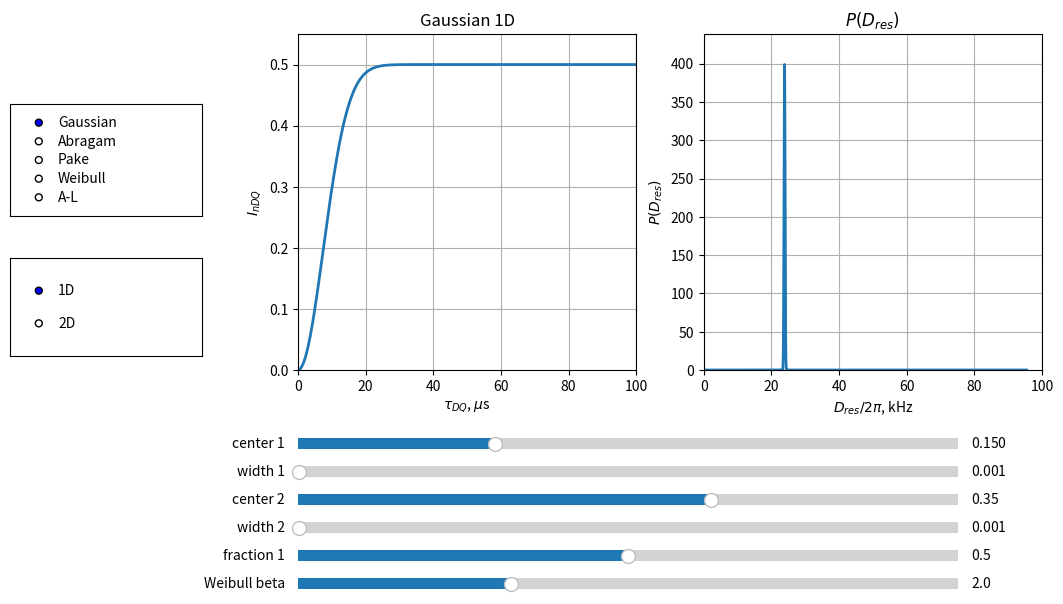

Generate this figure with matplotlib:
import numpy as np
import matplotlib.pyplot as plt
from matplotlib.widgets import Slider, RadioButtons
from scipy.integrate import trapezoid as trapz

# -----------------------------
# Constants / grid
# -----------------------------
k = 0.4
D_grid = np.linspace(0, 0.60, 6000)
tau = np.linspace(0, 100, 500)


# -----------------------------
# Probability distributions
# -----------------------------
def normalize(P, D):
    area = trapz(P, D)
    if area <= 0:
        return np.zeros_like(P)
    return P / area


def P_gaussian(D, mu, sigma):
    sigma = max(sigma, 1e-6)
    P = np.exp(-(D - mu) ** 2 / (2 * sigma ** 2))
    return normalize(P, D)


def P_abragam(D, D0, w):
    w = max(w, 1e-6)
    P = (D / w**2) * np.exp(-(D - D0) ** 2 / (2 * w**2))
    P[P < 0] = 0
    return normalize(P, D)


def P_weibull(D, lam, beta):
    lam = max(lam, 1e-12)
    beta = max(beta, 1e-12)

    P = (beta / lam) * (D / lam) ** (beta - 1) * np.exp(-(D / lam) ** beta)
    P[D <= 0] = 0

    return normalize(P, D)


def P_pake(D, D0, w):
    # Pake-like singular distribution, regularized by small epsilon
    w = max(w, 1e-6)
    eps = 1e-12

    x = (D - D0) / w
    P = np.zeros_like(D)

    mask = np.abs(x) < 1
    P[mask] = 1.0 / np.sqrt(1.0 - x[mask] ** 2 + eps)

    return normalize(P, D)


def P_gaussian_mix2(D, mu1, sigma1, mu2, sigma2, frac1):
    return frac1 * P_gaussian(D, mu1, sigma1) + (1 - frac1) * P_gaussian(D, mu2, sigma2)


def P_abragam_mix2(D, D01, w1, D02, w2, frac1):
    return frac1 * P_abragam(D, D01, w1) + (1 - frac1) * P_abragam(D, D02, w2)


def P_pake_mix2(D, D01, w1, D02, w2, frac1):
    return frac1 * P_pake(D, D01, w1) + (1 - frac1) * P_pake(D, D02, w2)


def P_weibull_mix2(D, lam1, beta1, lam2, beta2, frac1):
    return frac1 * P_weibull(D, lam1, beta1) + (1 - frac1) * P_weibull(D, lam2, beta2)


# -----------------------------
# nDQ models
# -----------------------------
def ndq_from_distribution(t, P, kernel_model, beta=2.0):
    result = []
    beta = max(beta, 1e-12)

    for tau_i in t:
        x = D_grid * tau_i

        if kernel_model == "Gaussian":
            kernel = 1 - np.exp(-k * x**2)

        elif kernel_model == "Abragam":
            kernel = 1 - np.exp(-k * x**2) * np.sinc(x)

        elif kernel_model == "Pake":
            kernel = 1 - np.exp(-k * x**2) * np.cos(x)

        elif kernel_model == "Weibull":
            kernel = 1 - np.exp(-k * x**beta)

        elif kernel_model == "A-L":
            kernel = 1 - (np.exp(-k * x**beta) * np.cos(x))

        else:
            raise ValueError("Unknown kernel model")

        result.append(0.5 * trapz(P * kernel, D_grid))

    return np.array(result)


def open_interactive_dres(parent=None):
    """Open the interactive Dres matplotlib tool and return its figure."""
    # -----------------------------
    # Figure layout
    # -----------------------------
    fig, (ax_curve, ax_dist) = plt.subplots(1, 2, figsize=(12, 7))
    if fig.canvas.manager is not None:
        fig.canvas.manager.set_window_title("Interactive Dres")
    fig.subplots_adjust(left=0.28, bottom=0.4)

    ndq0 = np.zeros_like(tau)
    P0 = np.zeros_like(D_grid)

    (line_curve,) = ax_curve.plot(tau, ndq0, lw=2)
    (line_dist,) = ax_dist.plot(D_grid / (2 * np.pi) * 1000, P0, lw=2)

    ax_curve.set_xlabel(r"$\tau_{DQ}$, $\mu$s")
    ax_curve.set_ylabel(r"$I_{nDQ}$")
    ax_curve.set_xlim(0, 100)
    ax_curve.set_ylim(0, 0.55)
    ax_curve.grid(True)

    ax_dist.set_xlabel(r"$D_{res}/2\pi$, kHz")
    ax_dist.set_ylabel(r"$P(D_{res})$")
    ax_dist.set_xlim(0, 100)
    ax_dist.grid(True)

    # -----------------------------
    # Sliders
    # -----------------------------
    ax_s1 = fig.add_axes([0.28, 0.28, 0.55, 0.03])
    ax_s2 = fig.add_axes([0.28, 0.24, 0.55, 0.03])
    ax_s3 = fig.add_axes([0.28, 0.20, 0.55, 0.03])
    ax_s4 = fig.add_axes([0.28, 0.16, 0.55, 0.03])
    ax_s5 = fig.add_axes([0.28, 0.12, 0.55, 0.03])
    ax_s6 = fig.add_axes([0.28, 0.08, 0.55, 0.03])

    s1 = Slider(ax_s1, "center 1", 0.001, 0.5, valinit=0.15, valstep=0.001)
    s2 = Slider(ax_s2, "width 1", 0.0000001, 1.0, valinit=0.001, valstep=0.0000001)
    s3 = Slider(ax_s3, "center 2", 0.1, 0.5, valinit=0.35, valstep=0.001)
    s4 = Slider(ax_s4, "width 2", 0.0000001, 1.0, valinit=0.001, valstep=0.0000001)
    s5 = Slider(ax_s5, "fraction 1", 0.0, 1.0, valinit=0.5, valstep=0.001)
    s6 = Slider(ax_s6, "Weibull beta", 0.1, 6.0, valinit=2.0, valstep=0.01)

    # -----------------------------
    # Radio buttons
    # -----------------------------
    ax_radio_model = fig.add_axes([0.04, 0.62, 0.16, 0.16])
    radio_model = RadioButtons(
        ax_radio_model,
        ["Gaussian", "Abragam", "Pake", "Weibull", "A-L"],
    )

    ax_radio_order = fig.add_axes([0.04, 0.42, 0.16, 0.14])
    radio_order = RadioButtons(ax_radio_order, ["1D", "2D"])

    def compute_curve():
        kernel_model = radio_model.value_selected
        order = radio_order.value_selected

        mu1 = s1.val
        sigma1 = s2.val
        mu2 = s3.val
        sigma2 = s4.val
        frac1 = s5.val
        beta = s6.val

        if order == "1D":
            P = P_gaussian(D_grid, mu1, sigma1)

        elif order == "2D":
            P = P_gaussian_mix2(D_grid, mu1, sigma1, mu2, sigma2, frac1)

        else:
            raise ValueError("Unknown distribution order")

        ndq = ndq_from_distribution(tau, P, kernel_model, beta=beta)
        return ndq, P

    # -----------------------------
    # Update function
    # -----------------------------
    def update(_=None):
        ndq, P = compute_curve()

        line_curve.set_ydata(ndq)
        line_dist.set_ydata(P)

        max_p = max(P)
        ax_dist.set_ylim(0, max_p * 1.1 if max_p > 0 else 1)

        model = radio_model.value_selected
        order = radio_order.value_selected

        ax_curve.set_title(f"{model} {order}")
        ax_dist.set_title(r"$P(D_{res})$")

        fig.canvas.draw_idle()

    slider_callback_ids = []
    for slider in [s1, s2, s3, s4, s5, s6]:
        slider_callback_ids.append((slider, slider.on_changed(update)))

    radio_callback_ids = [
        (radio_model, radio_model.on_clicked(update)),
        (radio_order, radio_order.on_clicked(update)),
    ]

    fig._interactive_dres_widgets = {
        "sliders": [s1, s2, s3, s4, s5, s6],
        "radio_model": radio_model,
        "radio_order": radio_order,
        "slider_callback_ids": slider_callback_ids,
        "radio_callback_ids": radio_callback_ids,
    }
    fig._interactive_dres_closing = False

    def on_close(event):
        closing_figure = event.canvas.figure
        if getattr(closing_figure, "_interactive_dres_closing", False):
            return

        closing_figure._interactive_dres_closing = True
        widgets = getattr(closing_figure, "_interactive_dres_widgets", {}) or {}
        for widget, callback_id in widgets.get("slider_callback_ids", []):
            widget.disconnect(callback_id)
            widget.disconnect_events()
        for radio, callback_id in widgets.get("radio_callback_ids", []):
            radio.disconnect(callback_id)
            radio.disconnect_events()
        closing_figure._interactive_dres_widgets = None
        if plt.fignum_exists(closing_figure.number):
            plt.close(closing_figure)

    close_cid = fig.canvas.mpl_connect("close_event", on_close)
    fig._interactive_dres_close_cid = close_cid

    update()
    fig.show()
    plt.show(block=False)
    return fig


if __name__ == "__main__":
    open_interactive_dres()
